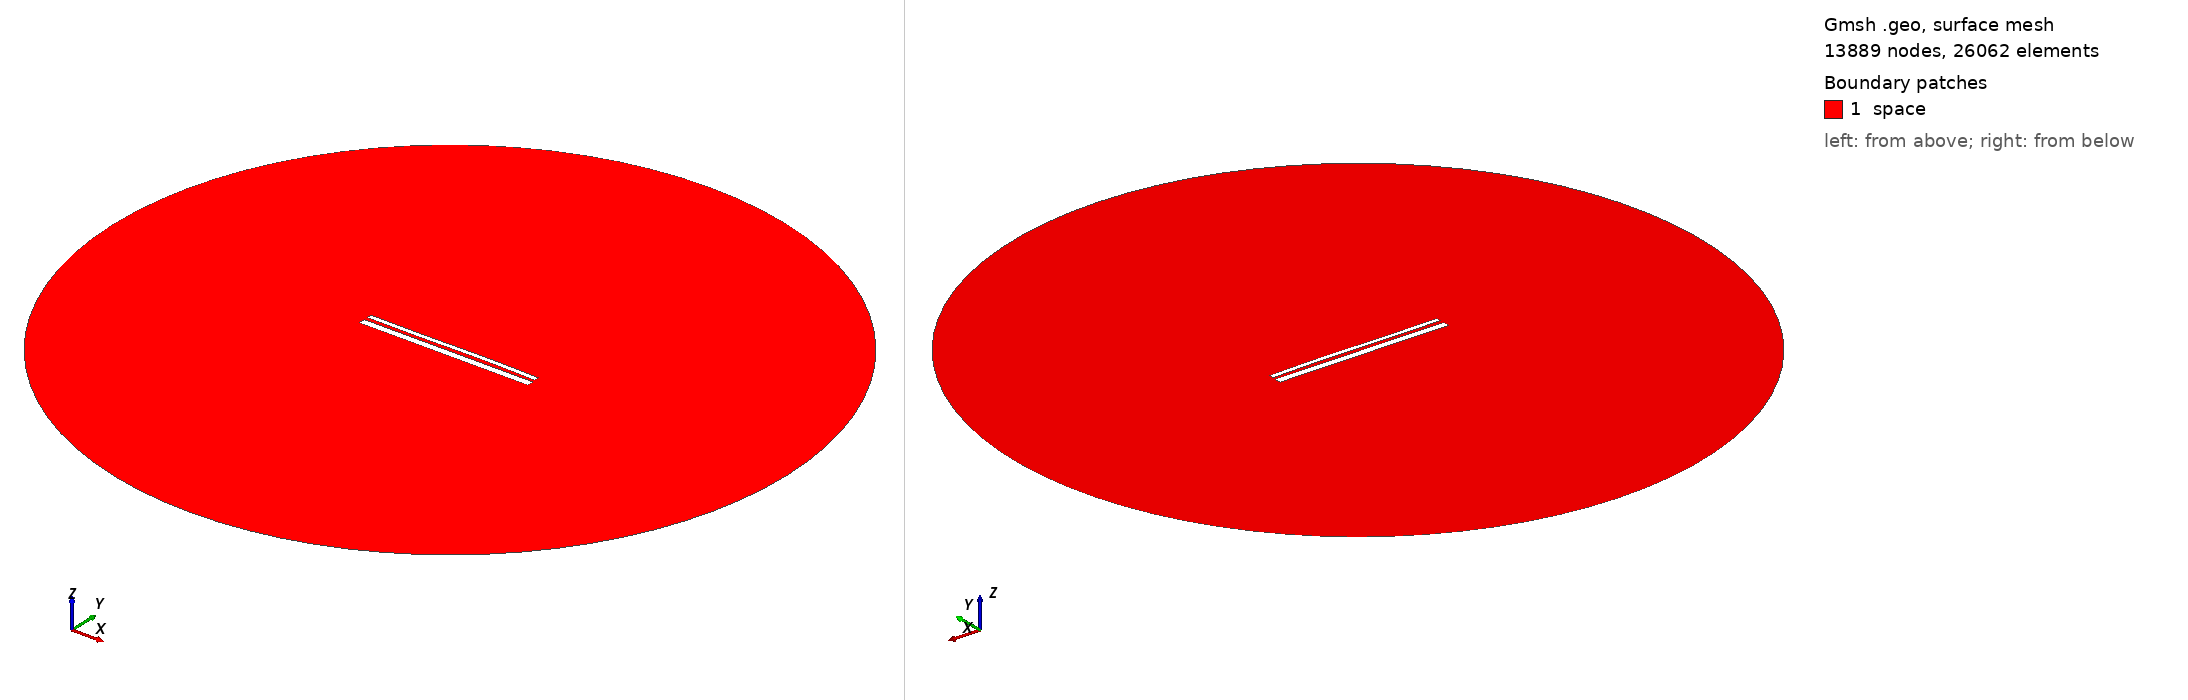

Gmsh geometry script, surface-meshed: 13889 nodes, 26062 surface elements. Boundary patches (legend numbers): 1 space. Left view from above one corner, right view from below the opposite corner. Legend entries are the model's physical surfaces. The drawing asked Gmsh for element sizes between 1% and 20% of the model's largest extent; the script's own settings can give other sizes.

=== 13328.geo (drawn) ===
//---------------------------------------
// Geometry kernel
//---------------------------------------

SetFactory("OpenCASCADE");



//---------------------------------------
// Parameters of the geometry
//---------------------------------------

// Overetch of the upper plate
overetch = 0.5;

// Distance between the plates
distance = 1.75;

// Discretization over the x axis (for the deformation)
nx = 50; 

// Length of the plate
L = 100 - overetch; 

// Number of modes
n = 4; 

// 1st mode coefficient
coeff(1) = -0.075;
beta(1) = 0.596864 * 3.1415926535 / L;

// 2nd mode coefficient
coeff(2) = 0.07499999999999998;
beta(2) = 1.49418 * 3.1415926535 / L;

// 3rd mode coefficient
coeff(3) = -0.15;
beta(3) = 2.50025 * 3.1415926535 / L;

// 4th mode coefficient
coeff(4) = 0.0;
beta(4) = 3.49999 * 3.1415926535 / L;



//---------------------------------------
// Upper plate (deformed rectangle)
//---------------------------------------

// Coordiantes of the upper plate
xmin = -50;
xmax = 50 - overetch;

// Height of the upper plate
yheight = 4 - 2 * overetch;

// Indexes of the points
UpperID[] = {};
LowerID[] = {};
LeftID[] = {};
RightID[] = {};

// Point index
p = 1;

// Horizontal edges
For i In {1:nx}
    x = xmin + (i-1)*(xmax - xmin)/(nx-1);

    y_bottom = distance / 2 + overetch;
    For j In {1:n}
        C = (Cosh(beta(j)*L) + Cos(beta(j)*L)) / (Sinh(beta(j)*L) + Sin(beta(j)*L));
        y_bottom  = y_bottom + coeff(j) * (Cosh(beta(j)*(x+50)) - Cos(beta(j)*(x+50)) - C * (Sinh(beta(j)*(x+50)) - Sin(beta(j)*(x+50))));
    EndFor

    y_top = y_bottom + yheight;

    Point(p) = {x, y_top, 0, 1.0};
    UpperID[i] = p;
    p = p + 1;

    Point(p) = {x, y_bottom, 0, 1.0};
    LowerID[i] = p;
    p = p + 1;
EndFor

// Create point lists
UpperPts[] = {}; LowerPts[] = {};
For i In {1:nx}
  UpperPts[] += {UpperID[i]};
  LowerPts[] += {LowerID[i]};
EndFor

// Build splines
Spline(1) = {UpperPts[]};
Spline(2) = {LowerPts[]};
Line(3) = {LowerPts[nx-1], UpperPts[nx-1]};
Line(4) = {LowerPts[0], UpperPts[0]};

// Build the plane surface
Curve Loop(1) = {2, 3, -1, -4};
Plane Surface(1) = {1};



//---------------------------------------
// Lower plate (rectangle)
//---------------------------------------

// Vertices
Point(1001) = {-50, -1, 0, 1.0};
Point(1002) = { 50, -1, 0, 1.0};
Point(1003) = { 50,  -5, 0, 1.0};
Point(1004) = {-50,  -5, 0, 1.0};

// Edges
Line(5) = {1001, 1002};
Line(6) = {1002, 1003};
Line(7) = {1003, 1004};
Line(8) = {1004, 1001};

// Plane surface
Line Loop(2) = {5, 6, 7, 8};
Plane Surface(2) = {2}; 



//---------------------------------------
// Outer (fictious) boundary
//---------------------------------------

// Points
Point(1005) = {0, 0, 0};       // Center
Point(1006) = {200, 0, 0};     // Start point
Point(1007) = {0, 200, 0};     // 90 degrees
Point(1008) = {-200, 0, 0};    // 180 degrees
Point(1009) = {0, -200, 0};    // 270 degrees

// Circle arcs (each needs start, center, end)
Circle(9) = {1006, 1005, 1007};
Circle(10) = {1007, 1005, 1008};
Circle(11) = {1008, 1005, 1009};
Circle(12) = {1009, 1005, 1006};

// Plane surface for the entire domain
Curve Loop(3) = {9, 10, 11, 12};
Surface(3) = {3};

// Subtract the plates from the whole domain to obtain the actual domain where we want to solve the equations
BooleanDifference{ Surface{3}; Delete; }{ Surface{1}; Surface{2}; Delete; }




//---------------------------------------
// Transfinite Lines/Curves
//---------------------------------------

// Set the number of points on the boundaries
r = 7;

// Plates
Transfinite Curve {1, 2} = 50*r Using Progression 1;
Transfinite Curve {3, 4} = 2*r Using Progression 1;
Transfinite Line {5, 7} = 50*r Using Progression 1;
Transfinite Line {6, 8} = 2*r Using Progression 1;

// Outer boundary
Transfinite Line {9, 10, 11, 12} = 20 Using Progression 1;



//---------------------------------------
// Physical groups
//---------------------------------------                

// Physical curves (boundaries)
Physical Line("force_segment", 10) = {2};
Physical Line("upper_plate", 11) = {1, 3, 4};
Physical Line("lower_plate", 12) = {5, 6, 7, 8};
Physical Line("boundary", 20) = {9, 10, 11, 12};

// Physical Surfaces
Physical Surface("space", 30) = {3};



//---------------------------------------
// 6. Generate the Mesh
//---------------------------------------

// 2D mesh generation
Mesh 2;
